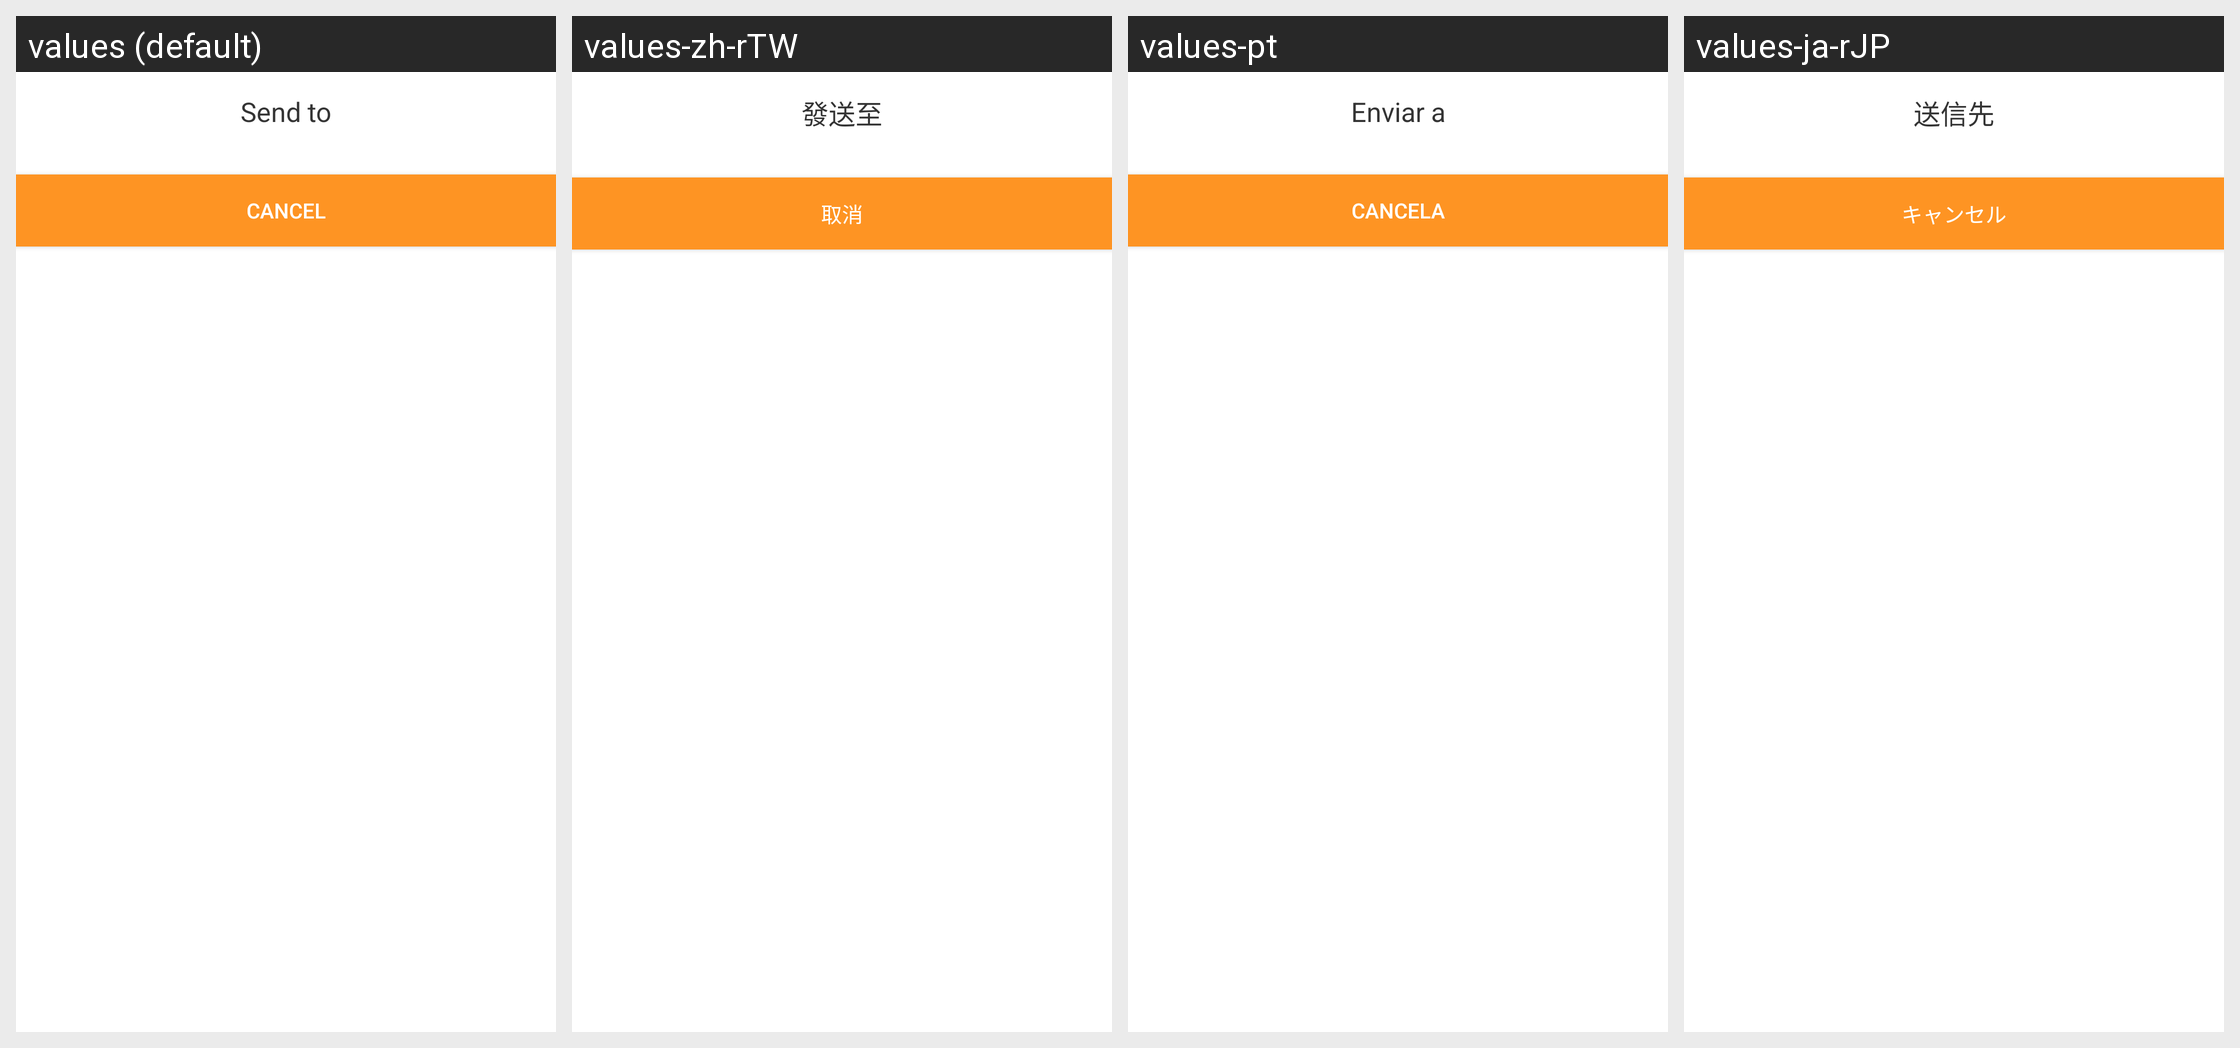

This grid shows one Android layout under several languages. Give, for every string resource on the screen, its name, the default text and each shown locale's text.
Android screen res/layout/dialog_share.xml rendered under 4 locales, left to right: values (default), values-zh-rTW, values-pt, values-ja-rJP. Device: Nexus 5 (rendered at 1080×1920; each locale shown at half size, 540×960, under a caption strip naming it); theme AppTheme_two.
Other locales in the repository, not shown: values-ru, values-uk, values-zh-rCN.
Strings drawn on this screen, with the default value and each locale's value (text and hints the layout hard-codes, and strings that could not be matched under every locale, appear in the picture but are not listed):

send_to
  values: Send to
  values-zh-rTW: 發送至
  values-pt: Enviar a
  values-ja-rJP: 送信先

cancel
  values: cancel
  values-zh-rTW: 取消
  values-pt: Cancela
  values-ja-rJP: キャンセル
